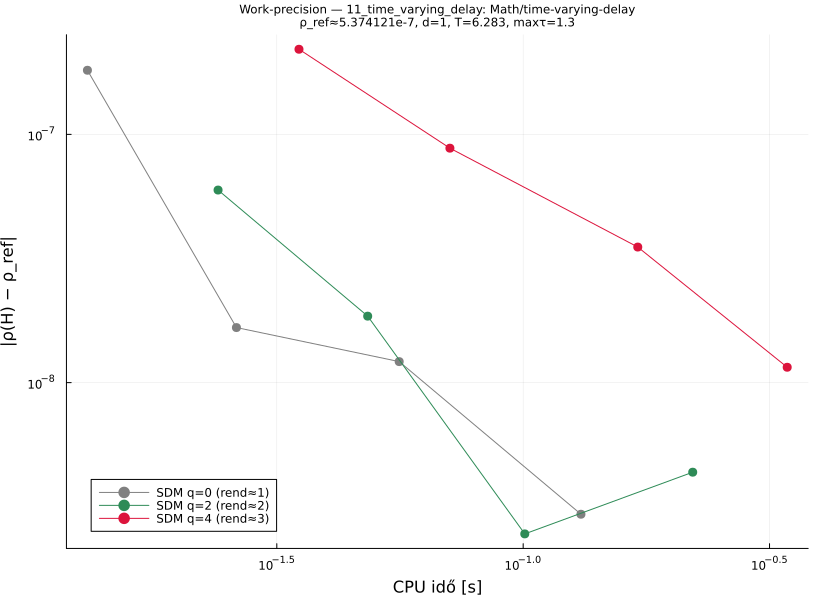

The file beside this chart, header and first rows:
# Scalar with periodic TIME-VARYING dela…
# category: Math/time-varying-delay  d=1…
q, order, p, rho, cputime, abserr
0, 1, 45, 7.18625389122e-07, 0.01305, 1.81213274294e-07
0, 1, 90, 5.54078549434e-07, 0.02619, 1.66664346065e-08
0, 1, 180, 5.49566050557e-07, 0.05603, 1.21539357296e-08
0, 1, 360, 5.34460878756e-07, 0.131, 2.95123607198e-09
2, 2, 45, 5.97072737525e-07, 0.02403, 5.96606226973e-08
2, 2, 90, 5.55938707011e-07, 0.04835, 1.8526592183e-08
2, 2, 180, 5.39871683484e-07, 0.1008, 2.4595686565e-09
2, 2, 360, 5.33053640673e-07, 0.2208, 4.35847415444e-09
4, 3, 45, 7.57583538975e-07, 0.03508, 2.20171424148e-07
4, 3, 90, 6.25381039324e-07, 0.07101, 8.79689244964e-08
4, 3, 180, 5.72575177986e-07, 0.1708, 3.51630631585e-08
4, 3, 360, 5.48945529658e-07, 0.3434, 1.15334148304e-08
# rho_ref=5.374121148276e-07
